Image classification data set "Dataset-Final" (anw-hilmi/anwarul-hilmi on GitHub). Class labels (5): cat, dog, elephant, horse, lion.

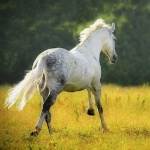
Label: horse

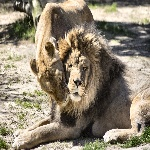
Label: lion

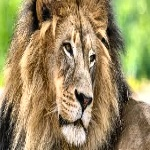
Label: lion

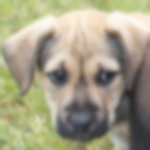
Label: dog

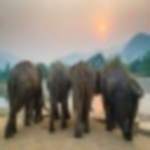
Label: elephant

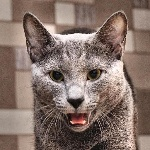
Label: cat
